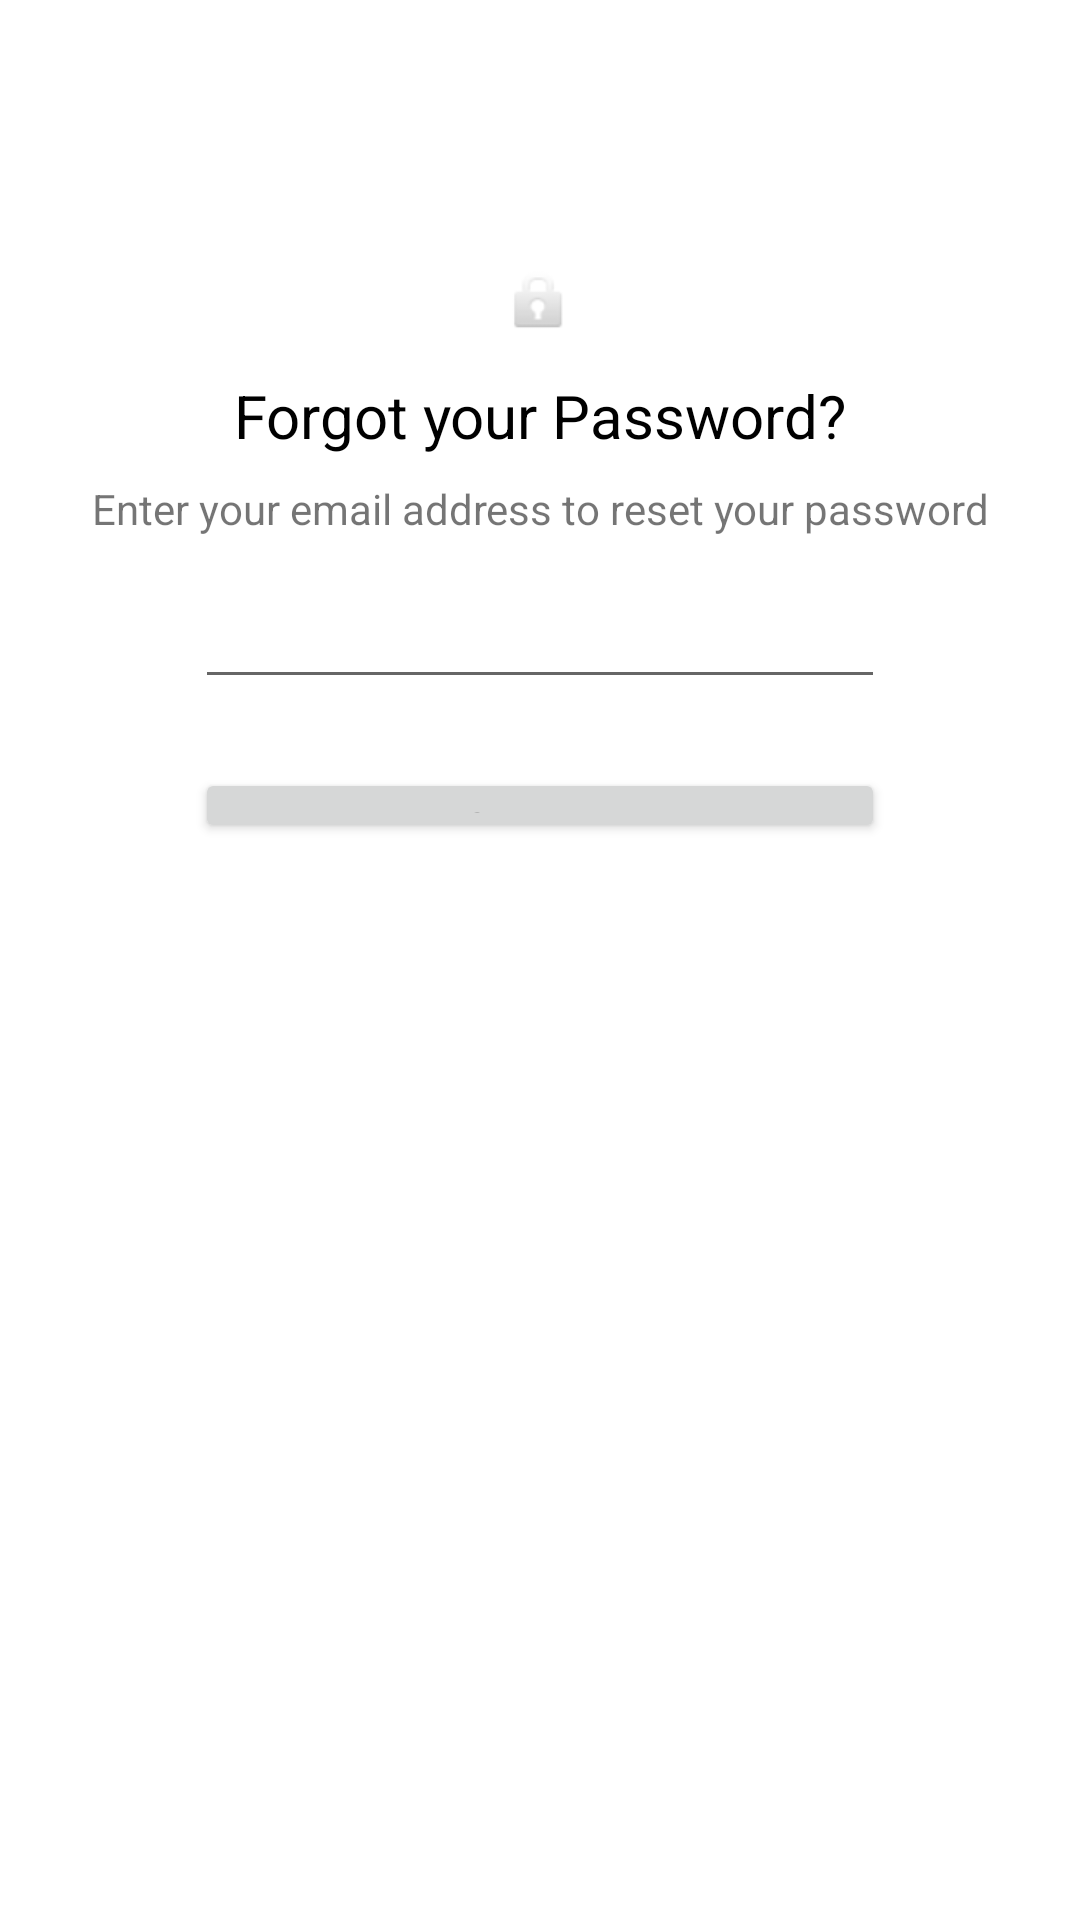

Write the Android layout XML for this screen, with the resource values it uses.
<!-- AndroidManifest.xml: application theme Theme.GeneralKnowledge -->
<!-- res/layout/activity_forgot_password.xml -->
<?xml version="1.0" encoding="utf-8"?>
<androidx.constraintlayout.widget.ConstraintLayout xmlns:android="http://schemas.android.com/apk/res/android"
    xmlns:app="http://schemas.android.com/apk/res-auto"
    xmlns:tools="http://schemas.android.com/tools"
    android:layout_width="match_parent"
    android:layout_height="match_parent"
    tools:context=".ForgotPasswordActivity">

    <TextView
        android:id="@+id/textViewForgotPassword"
        android:layout_width="wrap_content"
        android:layout_height="wrap_content"
        android:layout_marginBottom="8dp"
        android:text="@string/forgot_your_password"
        android:textColor="#000000"
        android:textSize="20sp"
        app:layout_constraintBottom_toTopOf="@+id/textView3"
        app:layout_constraintEnd_toEndOf="parent"
        app:layout_constraintStart_toStartOf="parent"
        app:layout_constraintTop_toBottomOf="@+id/imageView" />

    <ImageView
        android:id="@+id/imageView"
        android:layout_width="176dp"
        android:layout_height="0dp"
        android:layout_marginTop="88dp"
        android:layout_marginBottom="12dp"
        app:layout_constraintBottom_toTopOf="@+id/textViewForgotPassword"
        app:layout_constraintEnd_toEndOf="parent"
        app:layout_constraintStart_toStartOf="parent"
        app:layout_constraintTop_toTopOf="parent"
        app:srcCompat="@android:drawable/ic_lock_idle_lock" />

    <TextView
        android:id="@+id/textView3"
        android:layout_width="wrap_content"
        android:layout_height="wrap_content"
        android:layout_marginBottom="29dp"
        android:text="@string/enter_your_email_address_to_reset_your_password"
        app:layout_constraintBottom_toTopOf="@+id/EnterEmailTextView"
        app:layout_constraintEnd_toEndOf="parent"
        app:layout_constraintStart_toStartOf="parent"
        app:layout_constraintTop_toBottomOf="@+id/textViewForgotPassword" />

    <EditText
        android:id="@+id/EnterEmailTextView"
        android:layout_width="230dp"
        android:layout_height="0dp"
        android:layout_marginBottom="23dp"
        android:ems="10"
        android:inputType="textEmailAddress"
        app:layout_constraintBottom_toTopOf="@+id/SubmitButton"
        app:layout_constraintEnd_toEndOf="parent"
        app:layout_constraintStart_toStartOf="parent"
        app:layout_constraintTop_toBottomOf="@+id/textView3"
        tools:text="@string/enter_your_email"
        android:autofillHints="Email" />

    <Button
        android:id="@+id/SubmitButton"
        android:layout_width="230dp"
        android:layout_height="0dp"
        android:layout_marginBottom="359dp"
        android:text="@string/submit"
        app:layout_constraintBottom_toBottomOf="parent"
        app:layout_constraintEnd_toEndOf="parent"
        app:layout_constraintStart_toStartOf="parent"
        app:layout_constraintTop_toBottomOf="@+id/EnterEmailTextView" />

    <ProgressBar
        android:id="@+id/progressBarForgetPassword"
        style="?android:attr/progressBarStyle"
        android:layout_width="wrap_content"
        android:layout_height="wrap_content"
        android:layout_marginTop="31dp"
        app:layout_constraintEnd_toEndOf="parent"
        app:layout_constraintStart_toStartOf="parent"
        app:layout_constraintTop_toBottomOf="@+id/SubmitButton" />
</androidx.constraintlayout.widget.ConstraintLayout>
<!-- resources referenced by this layout -->
<resources>
  <string name="enter_your_email">Enter your email</string>
  <string name="enter_your_email_address_to_reset_your_password">Enter your email address to reset your password</string>
  <string name="forgot_your_password">Forgot your Password?</string>
  <string name="submit">Submit</string>
  <style name="Theme.GeneralKnowledge" parent="Base.Theme.GeneralKnowledge" />
  <style name="Base.Theme.GeneralKnowledge" parent="Theme.MaterialComponents.DayNight.DarkActionBar">
          
          
      </style>
</resources>
